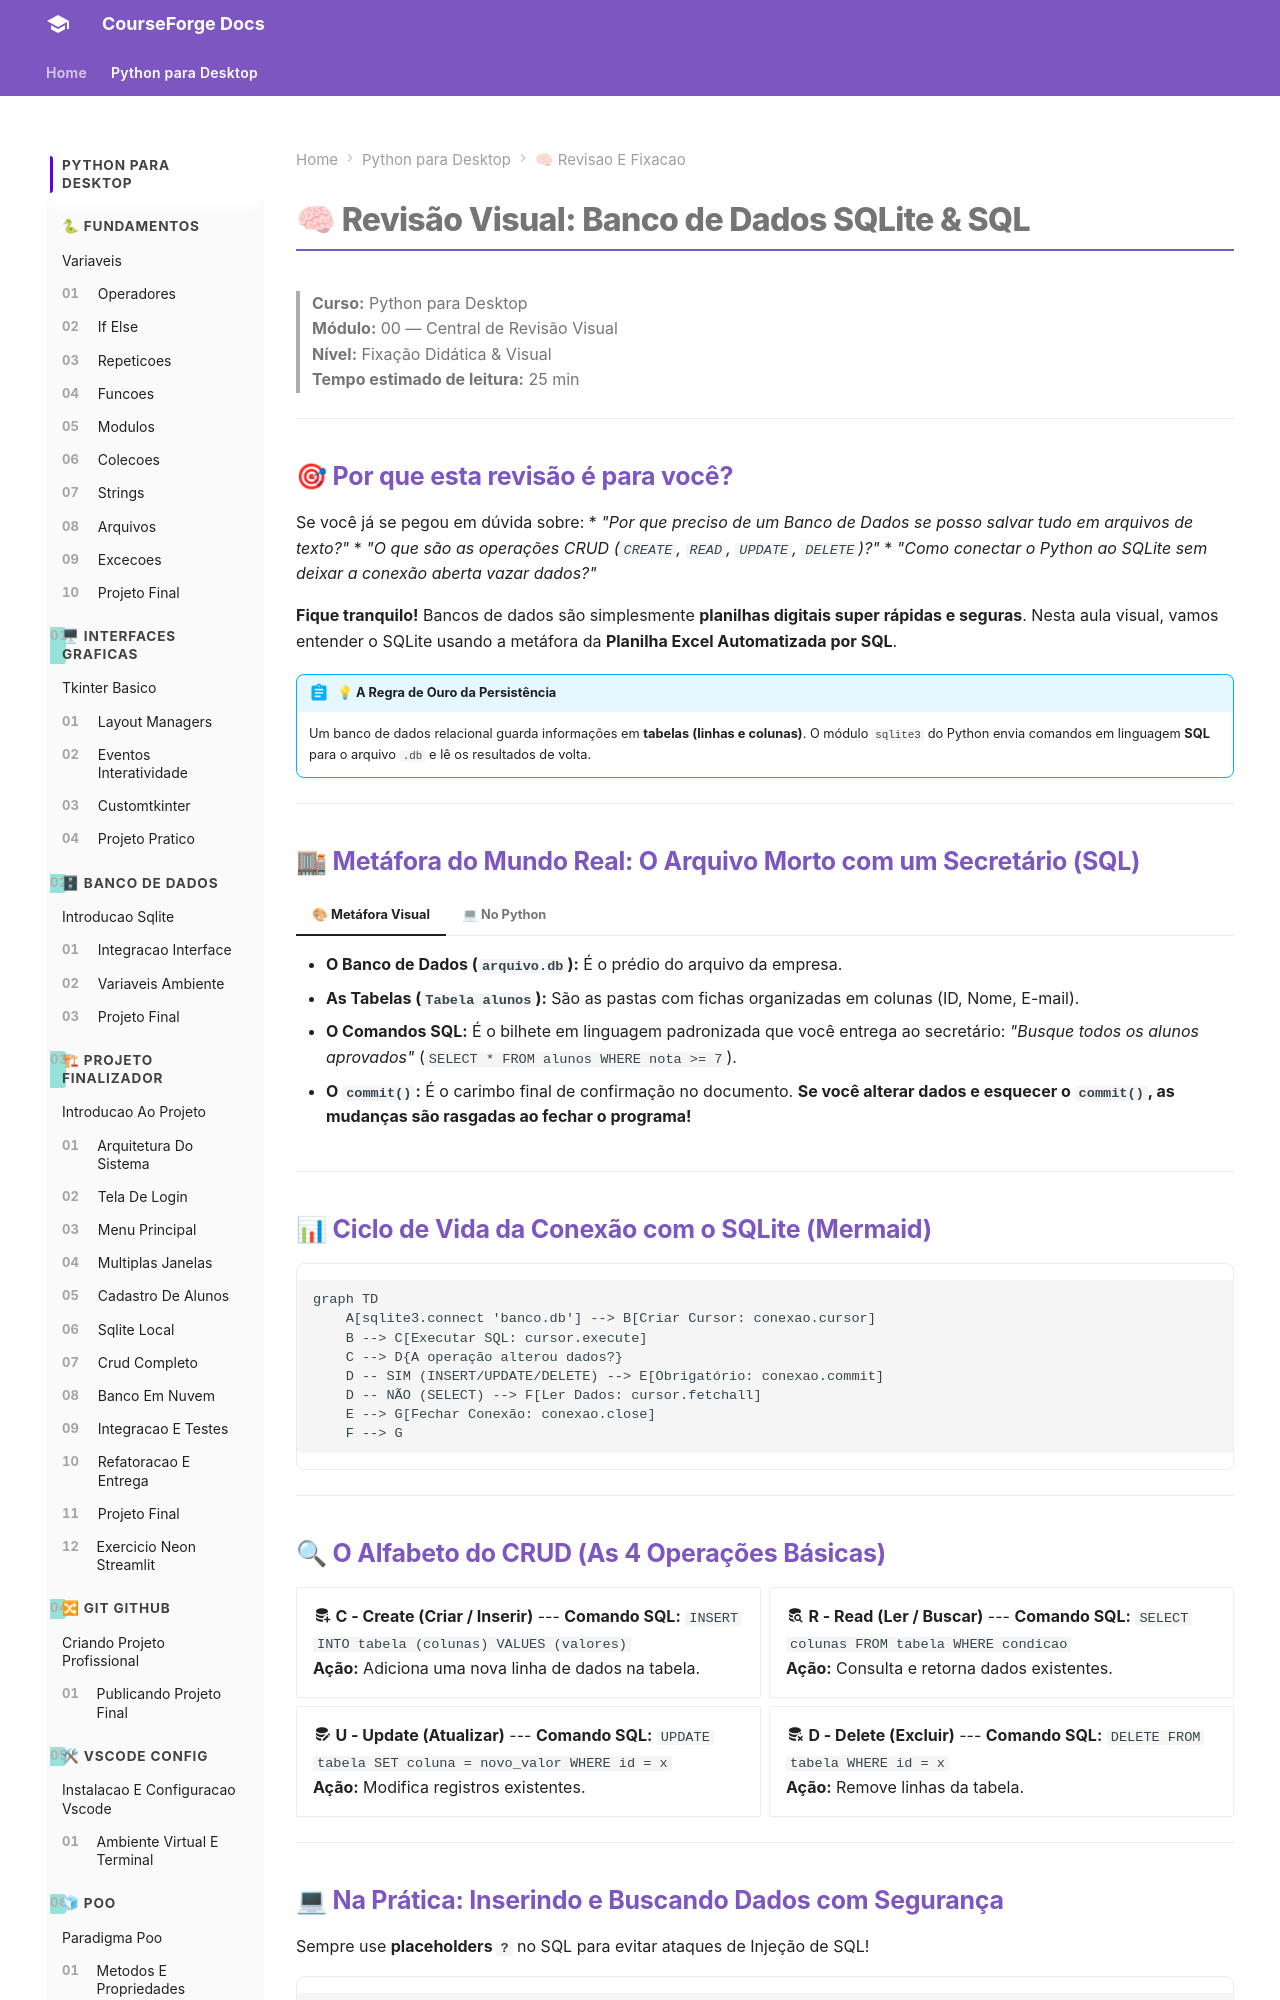

repository: ZecaBigodinho/curso-python · page: python_para_desktop/modulo_00_revisao_e_fixacao/09_sqlite_db_revisao/index.html · generator: mkdocs

# 🧠 Revisão Visual: Banco de Dados SQLite & SQL

> **Curso:** Python para Desktop  
> **Módulo:** 00 — Central de Revisão Visual  
> **Nível:** Fixação Didática & Visual  
> **Tempo estimado de leitura:** 25 min  

---

## 🎯 Por que esta revisão é para você?

Se você já se pegou em dúvida sobre:
* *"Por que preciso de um Banco de Dados se posso salvar tudo em arquivos de texto?"*
* *"O que são as operações CRUD (`CREATE`, `READ`, `UPDATE`, `DELETE`)?"*
* *"Como conectar o Python ao SQLite sem deixar a conexão aberta vazar dados?"*

**Fique tranquilo!** Bancos de dados são simplesmente **planilhas digitais super rápidas e seguras**. Nesta aula visual, vamos entender o SQLite usando a metáfora da **Planilha Excel Automatizada por SQL**.

!!! abstract "💡 A Regra de Ouro da Persistência"
    Um banco de dados relacional guarda informações em **tabelas (linhas e colunas)**. O módulo `sqlite3` do Python envia comandos em linguagem **SQL** para o arquivo `.db` e lê os resultados de volta.

---

## 🏬 Metáfora do Mundo Real: O Arquivo Morto com um Secretário (SQL)

=== "🎨 Metáfora Visual"
    - **O Banco de Dados (`arquivo.db`):** É o prédio do arquivo da empresa.
    - **As Tabelas (`Tabela alunos`):** São as pastas com fichas organizadas em colunas (ID, Nome, E-mail).
    - **O Comandos SQL:** É o bilhete em linguagem padronizada que você entrega ao secretário: *"Busque todos os alunos aprovados"* (`SELECT * FROM alunos WHERE nota >= 7`).
    - **O `commit()`:** É o carimbo final de confirmação no documento. **Se você alterar dados e esquecer o `commit()`, as mudanças são rasgadas ao fechar o programa!**

=== "💻 No Python"
    ```python
    import sqlite3

    # 1. Conectar ao banco (cria o arquivo se não existir)
    conexao = sqlite3.connect("sistema.db")
    cursor = conexao.cursor()

    # 2. Executar SQL
    cursor.execute("""
        CREATE TABLE IF NOT EXISTS alunos (
            id INTEGER PRIMARY KEY AUTOINCREMENT,
            nome TEXT NOT NULL,
            nota REAL
        )
    """)

    # 3. Confirmar e fechar
    conexao.commit()
    conexao.close()
    ```

---

## 📊 Ciclo de Vida da Conexão com o SQLite (Mermaid)

```mermaid
graph TD
    A[sqlite3.connect 'banco.db'] --> B[Criar Cursor: conexao.cursor]
    B --> C[Executar SQL: cursor.execute]
    C --> D{A operação alterou dados?}
    D -- SIM (INSERT/UPDATE/DELETE) --> E[Obrigatório: conexao.commit]
    D -- NÃO (SELECT) --> F[Ler Dados: cursor.fetchall]
    E --> G[Fechar Conexão: conexao.close]
    F --> G
```

---

## 🔍 O Alfabeto do CRUD (As 4 Operações Básicas)

<div class="grid cards" markdown>

-   :material-database-plus: **C - Create (Criar / Inserir)**
    ---
    **Comando SQL:** `INSERT INTO tabela (colunas) VALUES (valores)`  
    **Ação:** Adiciona uma nova linha de dados na tabela.

-   :material-database-search: **R - Read (Ler / Buscar)**
    ---
    **Comando SQL:** `SELECT colunas FROM tabela WHERE condicao`  
    **Ação:** Consulta e retorna dados existentes.

-   :material-database-edit: **U - Update (Atualizar)**
    ---
    **Comando SQL:** `UPDATE tabela SET coluna = novo_valor WHERE id = x`  
    **Ação:** Modifica registros existentes.

-   :material-database-remove: **D - Delete (Excluir)**
    ---
    **Comando SQL:** `DELETE FROM tabela WHERE id = x`  
    **Ação:** Remove linhas da tabela.

</div>

---
